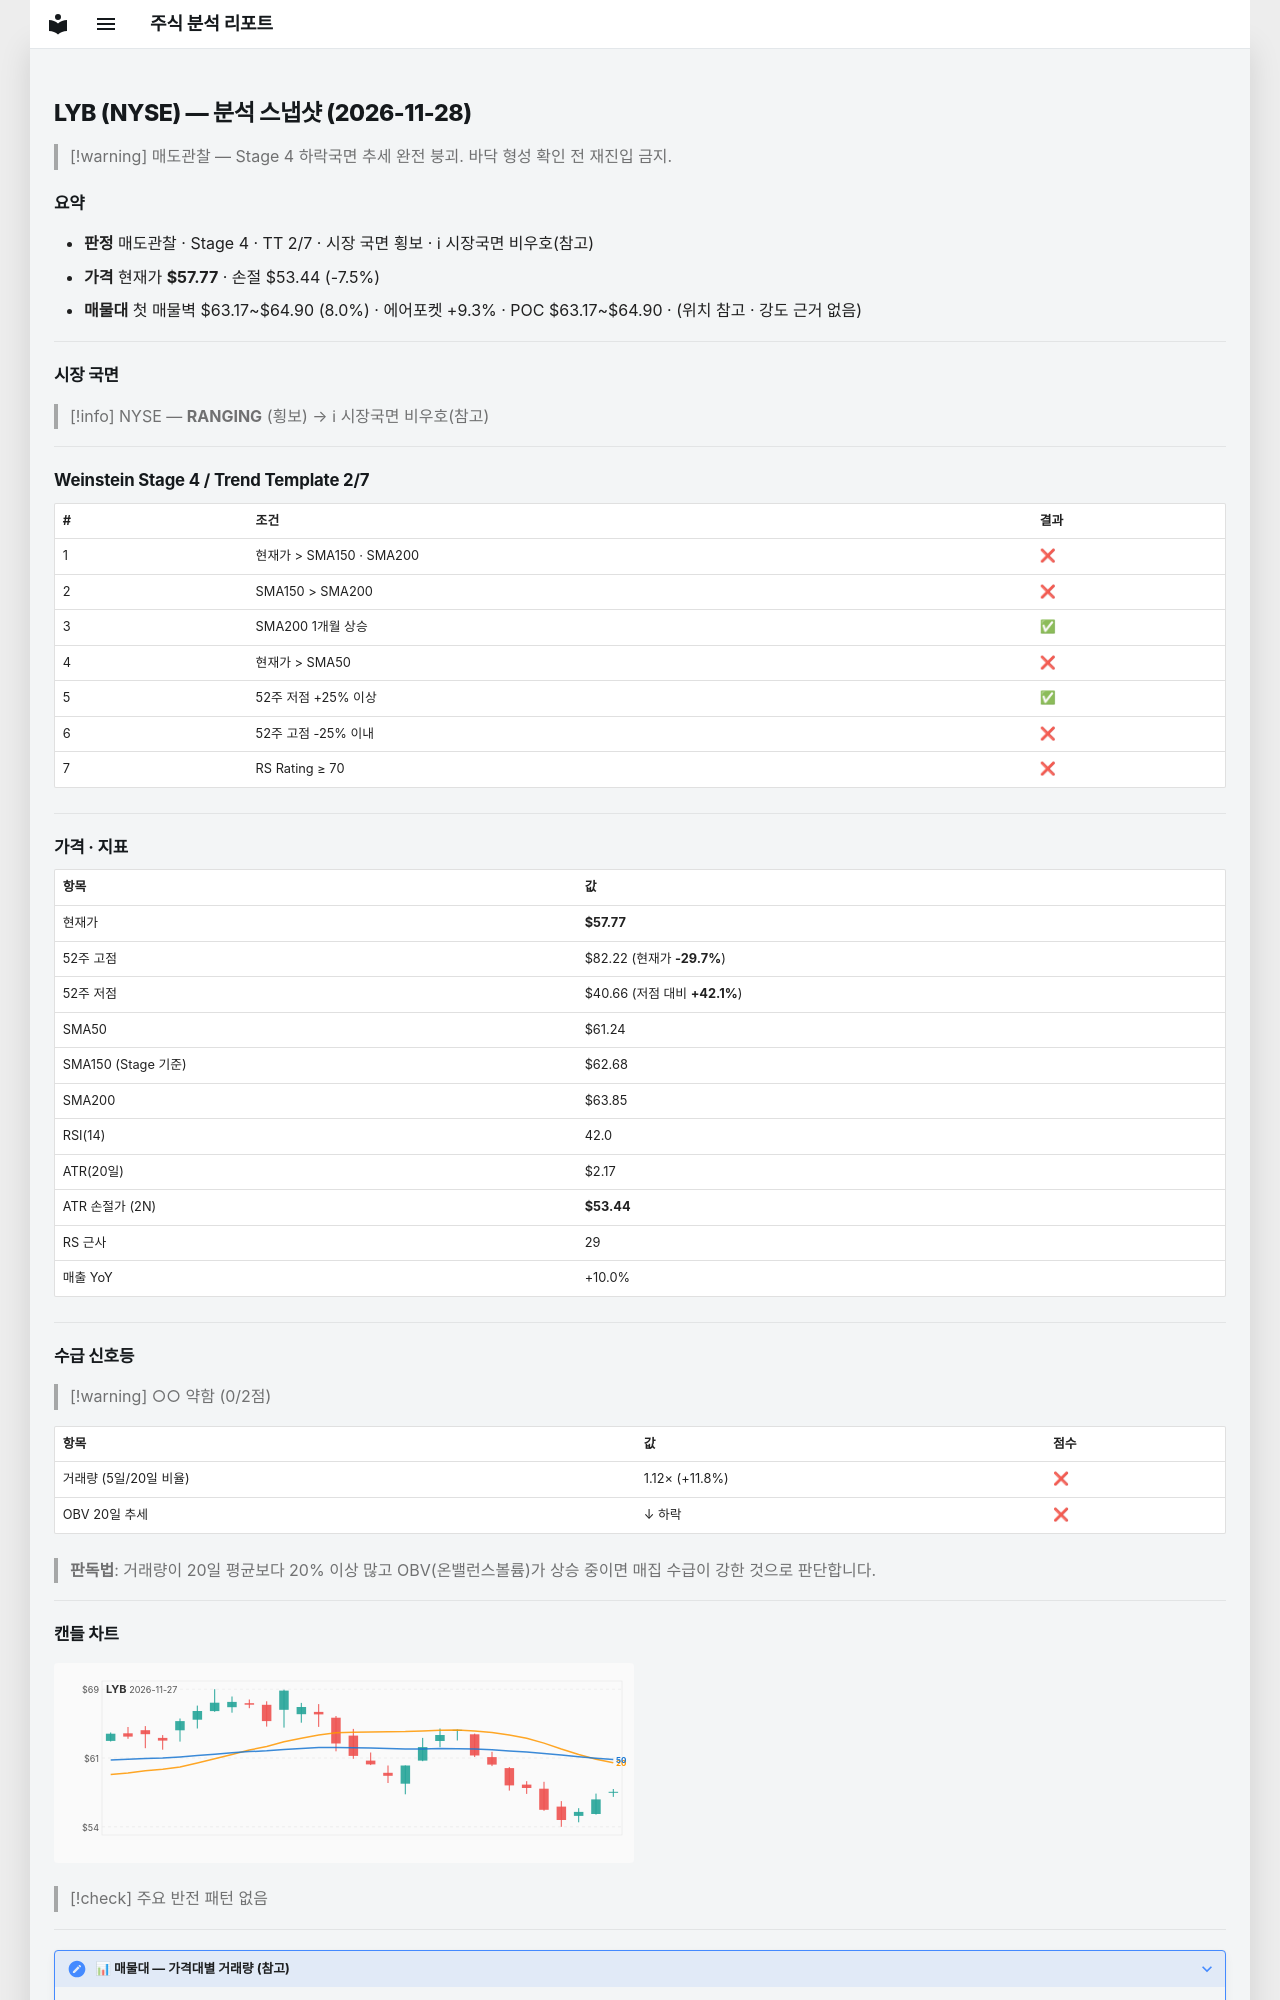

repository: soloandco/stock-reports · page: snapshots/LYB-2026-11-28/index.html · generator: mkdocs

---
type: analysis-snapshot
title: LYB 분석 스냅샷
ticker: LYB
market: NYSE
created: 2026-11-28
updated: 2026-11-28
bar-date: 2026-11-27
verdict: 매도관찰
real-rr: 2.46
sma50-gap-pct: -5.7
weekly-position: 저항대아래
weekly-overhead-price: 68.42
weekly-overhead-pct: 18.4
stage: 4
trend-template-score: 2
tt-max: 7
ma-set: sma-50-150-200
price: 57.77000045776367
stop-price: 53.438598512900235
market-regime: RANGING
supply-demand-score: 0/2
supply-demand-label: 약함
status: tracking
tags:
  - stock-agent
  - watchlist
  - LYB
  - analysis
related:
  - "[[analysis-template]]"
---

# LYB (NYSE) — 분석 스냅샷 (2026-11-28)

> [!warning] 매도관찰 — Stage 4 하락국면
> 추세 완전 붕괴. 바닥 형성 확인 전 재진입 금지.

## 요약

- **판정** 매도관찰 · Stage 4 · TT 2/7 · 시장 국면 횡보 · ℹ 시장국면 비우호(참고)
- **가격** 현재가 **$57.77** · 손절 $53.44 (-7.5%)
- **매물대** 첫 매물벽 $63.17~$64.90 (8.0%) · 에어포켓 +9.3% · POC $63.17~$64.90 · (위치 참고 · 강도 근거 없음)

---

## 시장 국면

> [!info] NYSE — **RANGING** (횡보) → ℹ 시장국면 비우호(참고)

---

## Weinstein Stage 4 / Trend Template 2/7

| # | 조건 | 결과 |
|---|------|------|
| 1 | 현재가 > SMA150 · SMA200 | ❌ |
| 2 | SMA150 > SMA200 | ❌ |
| 3 | SMA200 1개월 상승 | ✅ |
| 4 | 현재가 > SMA50 | ❌ |
| 5 | 52주 저점 +25% 이상 | ✅ |
| 6 | 52주 고점 -25% 이내 | ❌ |
| 7 | RS Rating ≥ 70 | ❌ |

---

## 가격 · 지표

| 항목 | 값 |
|------|---|
| 현재가 | **$57.77** |
| 52주 고점 | $82.22 (현재가 **-29.7%**) |
| 52주 저점 | $40.66 (저점 대비 **+42.1%**) |
| SMA50 | $61.24 |
| SMA150 (Stage 기준) | $62.68 |
| SMA200 | $63.85 |
| RSI(14) | 42.0 |
| ATR(20일) | $2.17 |
| ATR 손절가 (2N) | **$53.44** |
| RS 근사 | 29 |
| 매출 YoY | +10.0% |

---
## 수급 신호등

> [!warning] ○○ 약함 (0/2점)

| 항목 | 값 | 점수 |
|------|------|------|
| 거래량 (5일/20일 비율) | 1.12× (+11.8%) | ❌ |
| OBV 20일 추세 | ↓ 하락 | ❌ |

> **판독법**: 거래량이 20일 평균보다 20% 이상 많고 OBV(온밸런스볼륨)가 상승 중이면 매집 수급이 강한 것으로 판단합니다.

---
